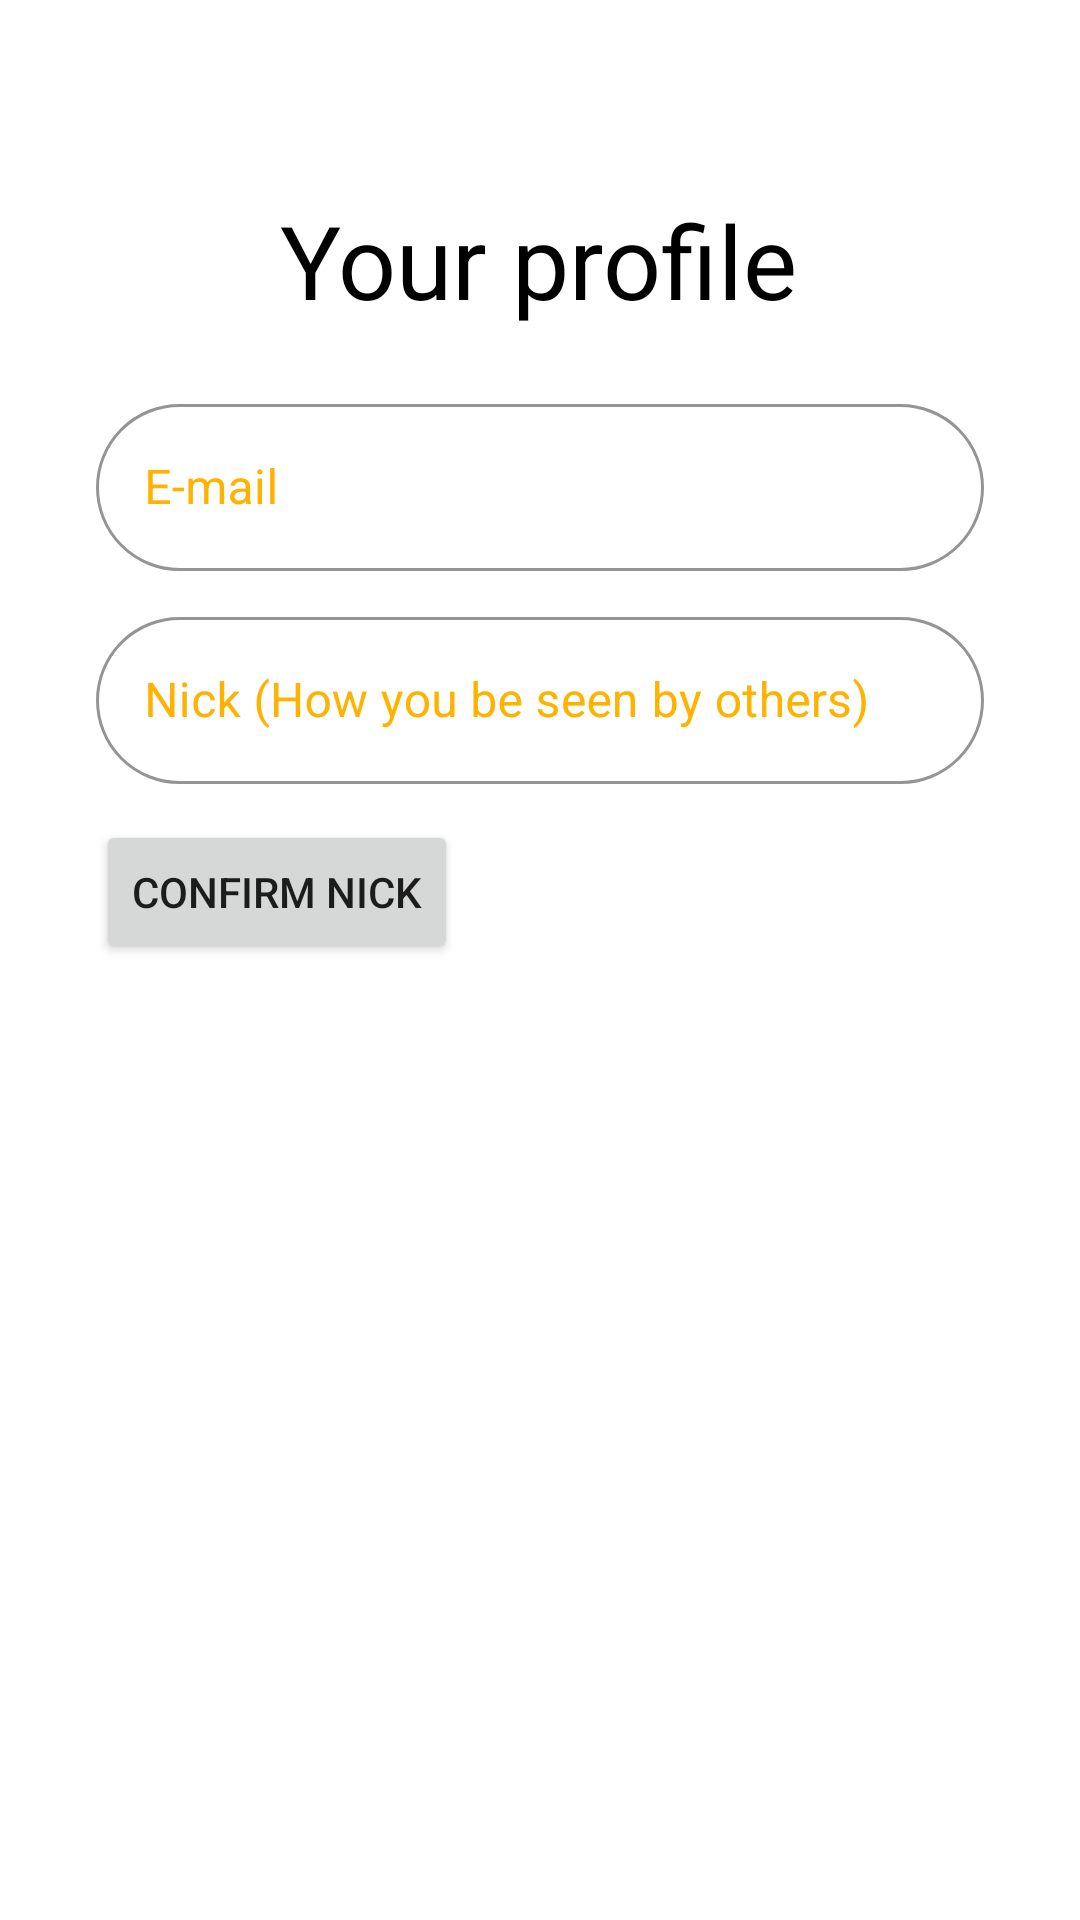

Reconstruct the res/layout file that produces this screen, plus the resources it refers to.
<!-- AndroidManifest.xml: application theme Theme.FirebaseForum -->
<!-- res/layout/fragment_profile.xml -->
<?xml version="1.0" encoding="utf-8"?>
<androidx.constraintlayout.widget.ConstraintLayout xmlns:android="http://schemas.android.com/apk/res/android"
    xmlns:app="http://schemas.android.com/apk/res-auto"
    xmlns:tools="http://schemas.android.com/tools"
    android:layout_width="match_parent"
    android:layout_height="match_parent">

    <Button
        android:id="@+id/change_nick"
        android:layout_width="wrap_content"
        android:layout_height="wrap_content"
        android:layout_marginStart="32dp"
        android:layout_marginTop="12dp"
        android:text="Confirm nick"
        app:layout_constraintStart_toStartOf="parent"
        app:layout_constraintTop_toBottomOf="@+id/nick" />

    <com.google.android.material.textfield.TextInputLayout
        android:id="@+id/login_username"
        style="@style/Widget.MaterialComponents.TextInputLayout.OutlinedBox"
        android:layout_width="0dp"
        android:layout_height="wrap_content"
        android:layout_marginStart="32dp"
        android:layout_marginTop="20dp"
        android:layout_marginEnd="32dp"
        android:hint="@string/e_mail_label"
        android:textColorHint="@color/primary"

        android:visibility="visible"
        app:boxBackgroundMode="outline"
        app:boxCornerRadiusBottomEnd="30dp"
        app:boxCornerRadiusBottomStart="30dp"
        app:boxCornerRadiusTopEnd="30dp"
        app:boxCornerRadiusTopStart="30dp"
        app:boxStrokeColor="@color/primary_variant"
        app:boxStrokeWidth="1dp"
        app:endIconMode="clear_text"
        app:endIconTint="@color/secondary"
        app:hintAnimationEnabled="true"
        app:hintEnabled="true"
        app:layout_constraintEnd_toEndOf="parent"
        app:layout_constraintHorizontal_bias="1.0"
        app:layout_constraintStart_toStartOf="parent"
        app:layout_constraintTop_toBottomOf="@+id/textView"
        app:startIconDrawable="@drawable/ic_person"
        app:startIconTint="@color/primary"
        tools:visibility="visible">

        <com.google.android.material.textfield.TextInputEditText
            android:layout_width="match_parent"
            android:layout_height="wrap_content"
            android:inputType="none"
            android:focusable="false" />
    </com.google.android.material.textfield.TextInputLayout>

    <com.google.android.material.textfield.TextInputLayout
        android:id="@+id/nick"
        style="@style/Widget.MaterialComponents.TextInputLayout.OutlinedBox"
        android:layout_width="0dp"
        android:layout_height="wrap_content"
        android:layout_marginStart="32dp"
        android:layout_marginTop="10dp"
        android:layout_marginEnd="32dp"
        android:hint="Nick (How you be seen by others)"

        android:textColorHint="@color/primary"
        android:visibility="visible"
        app:boxBackgroundMode="outline"
        app:boxCornerRadiusBottomEnd="30dp"
        app:boxCornerRadiusBottomStart="30dp"
        app:boxCornerRadiusTopEnd="30dp"
        app:boxCornerRadiusTopStart="30dp"
        app:boxStrokeColor="@color/primary_variant"
        app:boxStrokeWidth="1dp"
        app:endIconMode="clear_text"
        app:endIconTint="@color/secondary"
        app:hintAnimationEnabled="true"
        app:hintEnabled="true"
        app:layout_constraintEnd_toEndOf="parent"
        app:layout_constraintStart_toStartOf="parent"
        app:layout_constraintTop_toBottomOf="@+id/login_username"
        app:startIconDrawable="@drawable/ic_person"
        app:startIconTint="@color/primary"
        tools:visibility="visible">>

        <com.google.android.material.textfield.TextInputEditText
            android:layout_width="match_parent"
            android:layout_height="wrap_content"
            android:inputType="text"
            tools:text="nick" />
    </com.google.android.material.textfield.TextInputLayout>

    <TextView
        android:id="@+id/textView"
        android:layout_width="wrap_content"
        android:layout_height="wrap_content"
        android:layout_marginTop="64dp"
        android:text="Your profile"
        android:textColor="#000000"
        android:textSize="34sp"
        app:layout_constraintEnd_toEndOf="parent"
        app:layout_constraintHorizontal_bias="0.497"
        app:layout_constraintStart_toStartOf="parent"
        app:layout_constraintTop_toTopOf="parent" />

</androidx.constraintlayout.widget.ConstraintLayout>
<!-- resources referenced by this layout -->
<resources>
  <color name="primary">#FFB300</color>
  <color name="primary_variant">#ff8e00</color>
  <color name="secondary">#7287ff</color>
  <string name="e_mail_label">E-mail</string>
  <style name="Theme.FirebaseForum" parent="Theme.MaterialComponents.DayNight.DarkActionBar">
          
          <item name="colorPrimary">@color/primary</item>
          <item name="colorPrimaryVariant">@color/primary_variant</item>
          <item name="colorOnPrimary">@color/white</item>
          
          <item name="colorSecondary">@color/secondary</item>
          <item name="colorSecondaryVariant">#F57F17</item>
          <item name="colorOnSecondary">@color/white</item>
          
          <item name="android:statusBarColor">?attr/colorPrimaryVariant</item>
          
      </style>
  <color name="white">#FFFFFFFF</color>
</resources>
